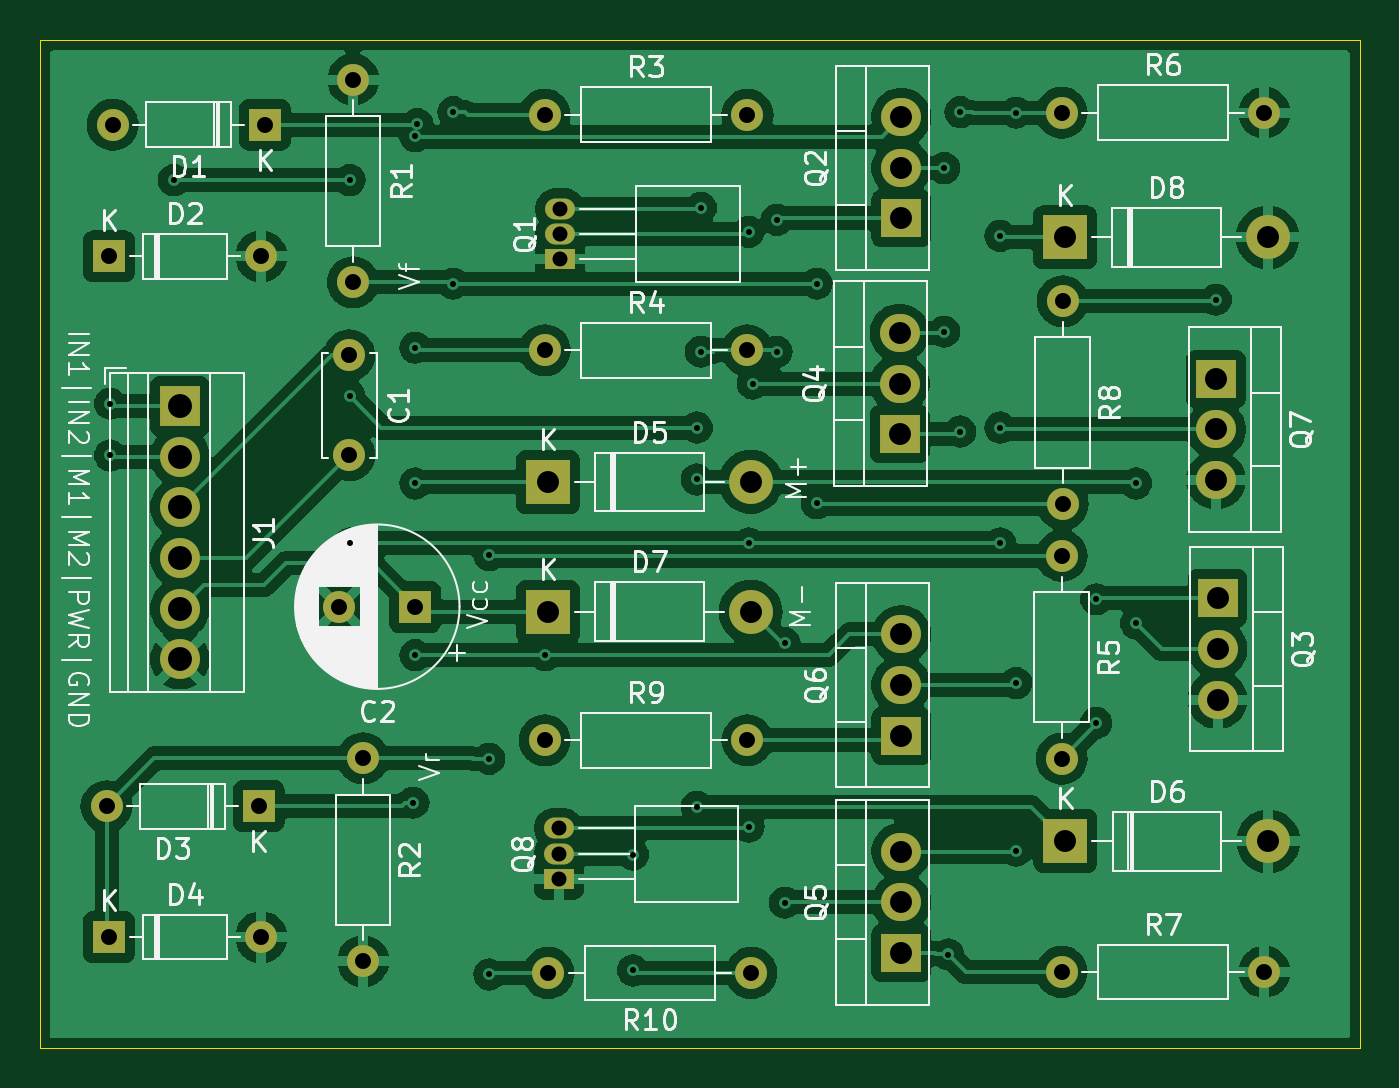
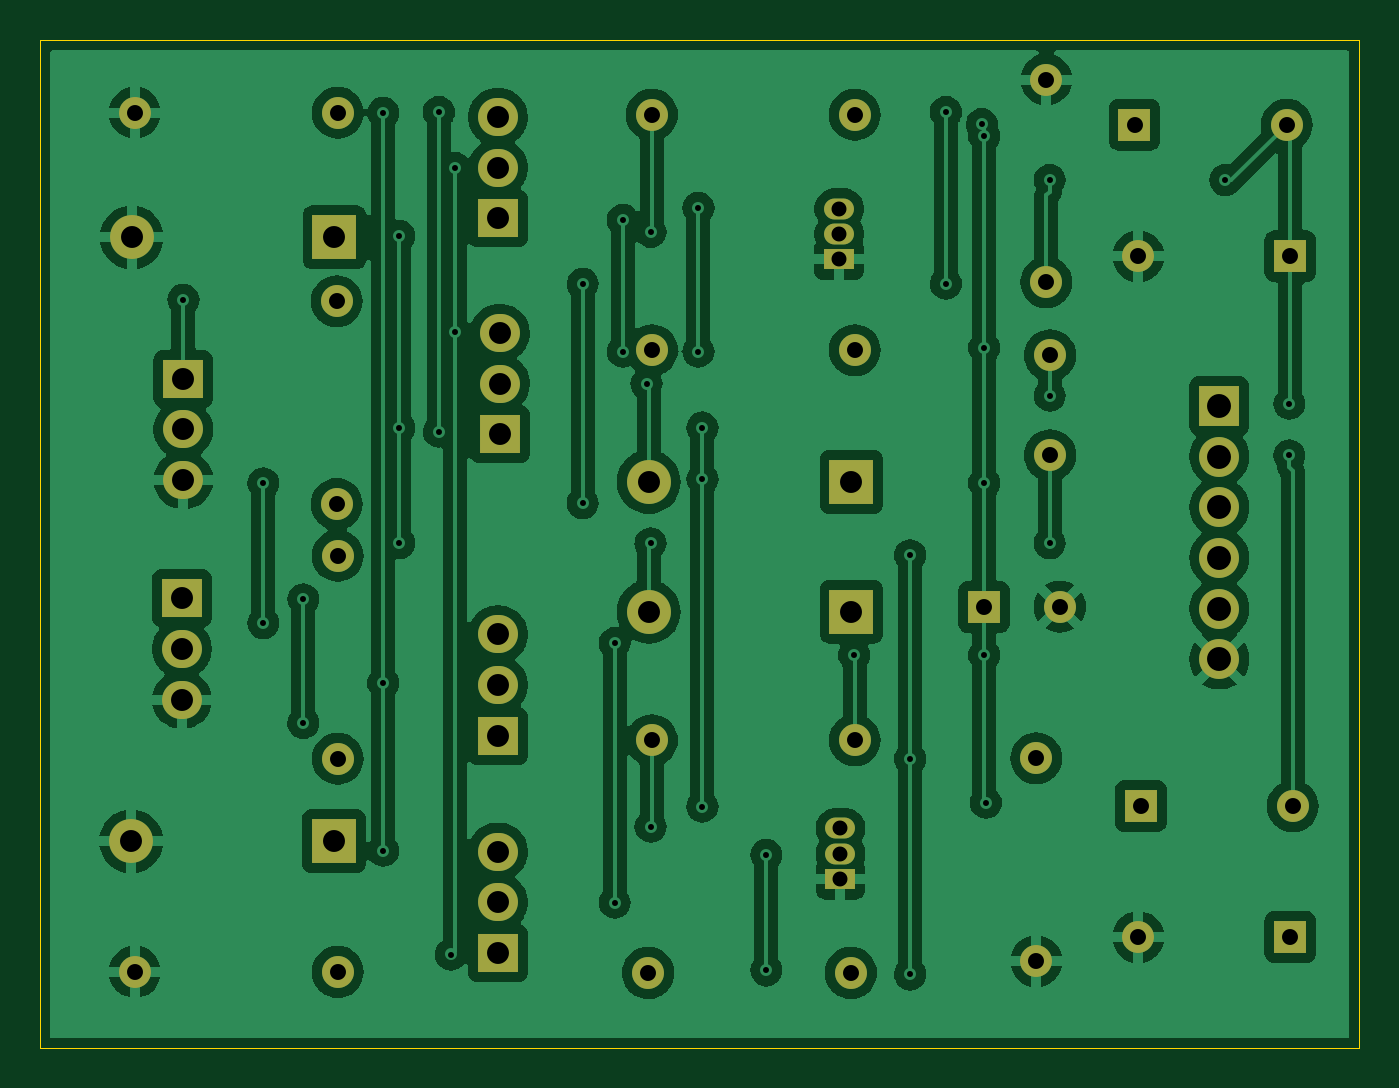
Circuit board: 11 layer files. Board 66.1 x 50.5 mm.
- bottom_copper: h-bridge-B_Cu.gbr (159551 bytes)
- bottom_mask: h-bridge-B_Mask.gbr (3261 bytes)
- paste: h-bridge-B_Paste.gbr (451 bytes)
- bottom_silk: h-bridge-B_Silkscreen.gbr (452 bytes)
- outline: h-bridge-Edge_Cuts.gbr (605 bytes)
- top_copper: h-bridge-F_Cu.gbr (156539 bytes)
- top_mask: h-bridge-F_Mask.gbr (3261 bytes)
- paste: h-bridge-F_Paste.gbr (451 bytes)
- top_silk: h-bridge-F_Silkscreen.gbr (67540 bytes)
- drill: h-bridge-NPTH.drl (265 bytes)
- drill: h-bridge-PTH.drl (2462 bytes)

=== bottom_copper: h-bridge-B_Cu.gbr (159551 bytes, source omitted) ===
=== bottom_mask: h-bridge-B_Mask.gbr ===
%TF.GenerationSoftware,KiCad,Pcbnew,8.0.8*%
%TF.CreationDate,2025-03-29T12:35:08-04:00*%
%TF.ProjectId,h-bridge,682d6272-6964-4676-952e-6b696361645f,rev?*%
%TF.SameCoordinates,Original*%
%TF.FileFunction,Soldermask,Bot*%
%TF.FilePolarity,Negative*%
%FSLAX46Y46*%
G04 Gerber Fmt 4.6, Leading zero omitted, Abs format (unit mm)*
G04 Created by KiCad (PCBNEW 8.0.8) date 2025-03-29 12:35:08*
%MOMM*%
%LPD*%
G01*
G04 APERTURE LIST*
%ADD10C,1.600000*%
%ADD11R,1.600000X1.600000*%
%ADD12O,1.600000X1.600000*%
%ADD13R,2.000000X1.905000*%
%ADD14O,2.000000X1.905000*%
%ADD15R,2.000000X2.000000*%
%ADD16C,2.000000*%
%ADD17R,1.500000X1.050000*%
%ADD18O,1.500000X1.050000*%
%ADD19R,2.200000X2.200000*%
%ADD20O,2.200000X2.200000*%
G04 APERTURE END LIST*
D10*
%TO.C,C2*%
X109889698Y-97375000D03*
D11*
X113689698Y-97375000D03*
%TD*%
D10*
%TO.C,R6*%
X146075000Y-72625000D03*
D12*
X156235000Y-72625000D03*
%TD*%
D13*
%TO.C,Q6*%
X138045000Y-103845000D03*
D14*
X138045000Y-101305000D03*
X138045000Y-98765000D03*
%TD*%
D10*
%TO.C,R9*%
X120175000Y-104075000D03*
D12*
X130335000Y-104075000D03*
%TD*%
%TO.C,R10*%
X120365000Y-115725000D03*
D10*
X130525000Y-115725000D03*
%TD*%
D14*
%TO.C,Q4*%
X137955000Y-83655000D03*
X137955000Y-86195000D03*
D13*
X137955000Y-88735000D03*
%TD*%
%TO.C,Q3*%
X153885000Y-96955000D03*
D14*
X153885000Y-99495000D03*
X153885000Y-102035000D03*
%TD*%
D15*
%TO.C,J1*%
X101905000Y-87315000D03*
D16*
X101905000Y-89855000D03*
X101905000Y-92395000D03*
X101905000Y-94935000D03*
X101905000Y-97475000D03*
X101905000Y-100015000D03*
%TD*%
D10*
%TO.C,R7*%
X146075000Y-115675000D03*
D12*
X156235000Y-115675000D03*
%TD*%
D13*
%TO.C,Q7*%
X153805000Y-85955000D03*
D14*
X153805000Y-88495000D03*
X153805000Y-91035000D03*
%TD*%
D12*
%TO.C,R3*%
X130335000Y-72725000D03*
D10*
X120175000Y-72725000D03*
%TD*%
D12*
%TO.C,R4*%
X130335000Y-84525000D03*
D10*
X120175000Y-84525000D03*
%TD*%
D11*
%TO.C,D2*%
X98345000Y-79825000D03*
D12*
X105965000Y-79825000D03*
%TD*%
D10*
%TO.C,R1*%
X110575000Y-81125000D03*
D12*
X110575000Y-70965000D03*
%TD*%
%TO.C,D4*%
X105965000Y-113925000D03*
D11*
X98345000Y-113925000D03*
%TD*%
D10*
%TO.C,R5*%
X146075000Y-94825000D03*
D12*
X146075000Y-104985000D03*
%TD*%
D10*
%TO.C,R2*%
X111075000Y-104975000D03*
D12*
X111075000Y-115135000D03*
%TD*%
%TO.C,R8*%
X146125000Y-92235000D03*
D10*
X146125000Y-82075000D03*
%TD*%
%TO.C,C1*%
X110385000Y-84785000D03*
X110385000Y-89785000D03*
%TD*%
D11*
%TO.C,D3*%
X105845000Y-107375000D03*
D12*
X98225000Y-107375000D03*
%TD*%
D11*
%TO.C,D1*%
X106155000Y-73225000D03*
D12*
X98535000Y-73225000D03*
%TD*%
D13*
%TO.C,Q5*%
X138045000Y-114725000D03*
D14*
X138045000Y-112185000D03*
X138045000Y-109645000D03*
%TD*%
D17*
%TO.C,Q8*%
X120885000Y-111025000D03*
D18*
X120885000Y-109755000D03*
X120885000Y-108485000D03*
%TD*%
%TO.C,Q1*%
X120945000Y-77435000D03*
X120945000Y-78705000D03*
D17*
X120945000Y-79975000D03*
%TD*%
D13*
%TO.C,Q2*%
X138045000Y-77925000D03*
D14*
X138045000Y-75385000D03*
X138045000Y-72845000D03*
%TD*%
D19*
%TO.C,D8*%
X146235000Y-78875000D03*
D20*
X156395000Y-78875000D03*
%TD*%
D19*
%TO.C,D7*%
X120335000Y-97625000D03*
D20*
X130495000Y-97625000D03*
%TD*%
%TO.C,D6*%
X156425000Y-109125000D03*
D19*
X146265000Y-109125000D03*
%TD*%
D20*
%TO.C,D5*%
X130495000Y-91125000D03*
D19*
X120335000Y-91125000D03*
%TD*%
M02*

=== paste: h-bridge-B_Paste.gbr ===
%TF.GenerationSoftware,KiCad,Pcbnew,8.0.8*%
%TF.CreationDate,2025-03-29T12:35:08-04:00*%
%TF.ProjectId,h-bridge,682d6272-6964-4676-952e-6b696361645f,rev?*%
%TF.SameCoordinates,Original*%
%TF.FileFunction,Paste,Bot*%
%TF.FilePolarity,Positive*%
%FSLAX46Y46*%
G04 Gerber Fmt 4.6, Leading zero omitted, Abs format (unit mm)*
G04 Created by KiCad (PCBNEW 8.0.8) date 2025-03-29 12:35:08*
%MOMM*%
%LPD*%
G01*
G04 APERTURE LIST*
G04 APERTURE END LIST*
M02*

=== bottom_silk: h-bridge-B_Silkscreen.gbr ===
%TF.GenerationSoftware,KiCad,Pcbnew,8.0.8*%
%TF.CreationDate,2025-03-29T12:35:08-04:00*%
%TF.ProjectId,h-bridge,682d6272-6964-4676-952e-6b696361645f,rev?*%
%TF.SameCoordinates,Original*%
%TF.FileFunction,Legend,Bot*%
%TF.FilePolarity,Positive*%
%FSLAX46Y46*%
G04 Gerber Fmt 4.6, Leading zero omitted, Abs format (unit mm)*
G04 Created by KiCad (PCBNEW 8.0.8) date 2025-03-29 12:35:08*
%MOMM*%
%LPD*%
G01*
G04 APERTURE LIST*
G04 APERTURE END LIST*
M02*

=== outline: h-bridge-Edge_Cuts.gbr ===
%TF.GenerationSoftware,KiCad,Pcbnew,8.0.8*%
%TF.CreationDate,2025-03-29T12:35:08-04:00*%
%TF.ProjectId,h-bridge,682d6272-6964-4676-952e-6b696361645f,rev?*%
%TF.SameCoordinates,Original*%
%TF.FileFunction,Profile,NP*%
%FSLAX46Y46*%
G04 Gerber Fmt 4.6, Leading zero omitted, Abs format (unit mm)*
G04 Created by KiCad (PCBNEW 8.0.8) date 2025-03-29 12:35:08*
%MOMM*%
%LPD*%
G01*
G04 APERTURE LIST*
%TA.AperFunction,Profile*%
%ADD10C,0.050000*%
%TD*%
G04 APERTURE END LIST*
D10*
X94900000Y-69000000D02*
X161000000Y-69000000D01*
X161000000Y-119500000D01*
X94900000Y-119500000D01*
X94900000Y-69000000D01*
M02*

=== top_copper: h-bridge-F_Cu.gbr (156539 bytes, source omitted) ===
=== top_mask: h-bridge-F_Mask.gbr ===
%TF.GenerationSoftware,KiCad,Pcbnew,8.0.8*%
%TF.CreationDate,2025-03-29T12:35:08-04:00*%
%TF.ProjectId,h-bridge,682d6272-6964-4676-952e-6b696361645f,rev?*%
%TF.SameCoordinates,Original*%
%TF.FileFunction,Soldermask,Top*%
%TF.FilePolarity,Negative*%
%FSLAX46Y46*%
G04 Gerber Fmt 4.6, Leading zero omitted, Abs format (unit mm)*
G04 Created by KiCad (PCBNEW 8.0.8) date 2025-03-29 12:35:08*
%MOMM*%
%LPD*%
G01*
G04 APERTURE LIST*
%ADD10C,1.600000*%
%ADD11R,1.600000X1.600000*%
%ADD12O,1.600000X1.600000*%
%ADD13R,2.000000X1.905000*%
%ADD14O,2.000000X1.905000*%
%ADD15R,2.000000X2.000000*%
%ADD16C,2.000000*%
%ADD17R,1.500000X1.050000*%
%ADD18O,1.500000X1.050000*%
%ADD19R,2.200000X2.200000*%
%ADD20O,2.200000X2.200000*%
G04 APERTURE END LIST*
D10*
%TO.C,C2*%
X109889698Y-97375000D03*
D11*
X113689698Y-97375000D03*
%TD*%
D10*
%TO.C,R6*%
X146075000Y-72625000D03*
D12*
X156235000Y-72625000D03*
%TD*%
D13*
%TO.C,Q6*%
X138045000Y-103845000D03*
D14*
X138045000Y-101305000D03*
X138045000Y-98765000D03*
%TD*%
D10*
%TO.C,R9*%
X120175000Y-104075000D03*
D12*
X130335000Y-104075000D03*
%TD*%
%TO.C,R10*%
X120365000Y-115725000D03*
D10*
X130525000Y-115725000D03*
%TD*%
D14*
%TO.C,Q4*%
X137955000Y-83655000D03*
X137955000Y-86195000D03*
D13*
X137955000Y-88735000D03*
%TD*%
%TO.C,Q3*%
X153885000Y-96955000D03*
D14*
X153885000Y-99495000D03*
X153885000Y-102035000D03*
%TD*%
D15*
%TO.C,J1*%
X101905000Y-87315000D03*
D16*
X101905000Y-89855000D03*
X101905000Y-92395000D03*
X101905000Y-94935000D03*
X101905000Y-97475000D03*
X101905000Y-100015000D03*
%TD*%
D10*
%TO.C,R7*%
X146075000Y-115675000D03*
D12*
X156235000Y-115675000D03*
%TD*%
D13*
%TO.C,Q7*%
X153805000Y-85955000D03*
D14*
X153805000Y-88495000D03*
X153805000Y-91035000D03*
%TD*%
D12*
%TO.C,R3*%
X130335000Y-72725000D03*
D10*
X120175000Y-72725000D03*
%TD*%
D12*
%TO.C,R4*%
X130335000Y-84525000D03*
D10*
X120175000Y-84525000D03*
%TD*%
D11*
%TO.C,D2*%
X98345000Y-79825000D03*
D12*
X105965000Y-79825000D03*
%TD*%
D10*
%TO.C,R1*%
X110575000Y-81125000D03*
D12*
X110575000Y-70965000D03*
%TD*%
%TO.C,D4*%
X105965000Y-113925000D03*
D11*
X98345000Y-113925000D03*
%TD*%
D10*
%TO.C,R5*%
X146075000Y-94825000D03*
D12*
X146075000Y-104985000D03*
%TD*%
D10*
%TO.C,R2*%
X111075000Y-104975000D03*
D12*
X111075000Y-115135000D03*
%TD*%
%TO.C,R8*%
X146125000Y-92235000D03*
D10*
X146125000Y-82075000D03*
%TD*%
%TO.C,C1*%
X110385000Y-84785000D03*
X110385000Y-89785000D03*
%TD*%
D11*
%TO.C,D3*%
X105845000Y-107375000D03*
D12*
X98225000Y-107375000D03*
%TD*%
D11*
%TO.C,D1*%
X106155000Y-73225000D03*
D12*
X98535000Y-73225000D03*
%TD*%
D13*
%TO.C,Q5*%
X138045000Y-114725000D03*
D14*
X138045000Y-112185000D03*
X138045000Y-109645000D03*
%TD*%
D17*
%TO.C,Q8*%
X120885000Y-111025000D03*
D18*
X120885000Y-109755000D03*
X120885000Y-108485000D03*
%TD*%
%TO.C,Q1*%
X120945000Y-77435000D03*
X120945000Y-78705000D03*
D17*
X120945000Y-79975000D03*
%TD*%
D13*
%TO.C,Q2*%
X138045000Y-77925000D03*
D14*
X138045000Y-75385000D03*
X138045000Y-72845000D03*
%TD*%
D19*
%TO.C,D8*%
X146235000Y-78875000D03*
D20*
X156395000Y-78875000D03*
%TD*%
D19*
%TO.C,D7*%
X120335000Y-97625000D03*
D20*
X130495000Y-97625000D03*
%TD*%
%TO.C,D6*%
X156425000Y-109125000D03*
D19*
X146265000Y-109125000D03*
%TD*%
D20*
%TO.C,D5*%
X130495000Y-91125000D03*
D19*
X120335000Y-91125000D03*
%TD*%
M02*

=== paste: h-bridge-F_Paste.gbr ===
%TF.GenerationSoftware,KiCad,Pcbnew,8.0.8*%
%TF.CreationDate,2025-03-29T12:35:08-04:00*%
%TF.ProjectId,h-bridge,682d6272-6964-4676-952e-6b696361645f,rev?*%
%TF.SameCoordinates,Original*%
%TF.FileFunction,Paste,Top*%
%TF.FilePolarity,Positive*%
%FSLAX46Y46*%
G04 Gerber Fmt 4.6, Leading zero omitted, Abs format (unit mm)*
G04 Created by KiCad (PCBNEW 8.0.8) date 2025-03-29 12:35:08*
%MOMM*%
%LPD*%
G01*
G04 APERTURE LIST*
G04 APERTURE END LIST*
M02*

=== top_silk: h-bridge-F_Silkscreen.gbr (67540 bytes, source omitted) ===
=== drill: h-bridge-NPTH.drl ===
M48
; DRILL file {KiCad 8.0.8} date 2025-03-29T12:35:14-0400
; FORMAT={-:-/ absolute / inch / decimal}
; #@! TF.CreationDate,2025-03-29T12:35:14-04:00
; #@! TF.GenerationSoftware,Kicad,Pcbnew,8.0.8
; #@! TF.FileFunction,NonPlated,1,2,NPTH
FMAT,2
INCH
%
G90
G05
M30

=== drill: h-bridge-PTH.drl ===
M48
; DRILL file {KiCad 8.0.8} date 2025-03-29T12:35:14-0400
; FORMAT={-:-/ absolute / inch / decimal}
; #@! TF.CreationDate,2025-03-29T12:35:14-04:00
; #@! TF.GenerationSoftware,Kicad,Pcbnew,8.0.8
; #@! TF.FileFunction,Plated,1,2,PTH
FMAT,2
INCH
; #@! TA.AperFunction,Plated,PTH,ViaDrill
T1C0.0118
; #@! TA.AperFunction,Plated,PTH,ComponentDrill
T2C0.0295
; #@! TA.AperFunction,Plated,PTH,ComponentDrill
T3C0.0315
; #@! TA.AperFunction,Plated,PTH,ComponentDrill
T4C0.0433
; #@! TA.AperFunction,Plated,PTH,ComponentDrill
T5C0.0472
%
G90
G05
T1
X3.874Y-3.4331
X3.874Y-3.5354
X4.0Y-2.9921
X4.3465Y-2.9921
X4.3465Y-3.4173
X4.3465Y-3.7087
X4.4724Y-4.2205
X4.476Y-2.9055
X4.476Y-3.3228
X4.476Y-3.5906
X4.476Y-3.9291
X4.4803Y-2.8819
X4.5512Y-2.8583
X4.5512Y-3.1969
X4.622Y-3.7323
X4.622Y-4.1339
X4.622Y-4.5591
X4.7323Y-3.9291
X4.9055Y-4.3228
X4.9055Y-4.5512
X5.0315Y-3.4803
X5.0315Y-3.5827
X5.0315Y-4.2283
X5.0394Y-3.0472
X5.0394Y-3.3307
X5.1339Y-3.0945
X5.1339Y-3.7087
X5.1339Y-4.2677
X5.1417Y-3.3937
X5.189Y-3.0709
X5.189Y-3.3307
X5.2047Y-3.9055
X5.2047Y-4.4173
X5.2677Y-3.1969
X5.2677Y-3.6299
X5.5197Y-2.9685
X5.5197Y-3.2913
X5.5276Y-4.5197
X5.5512Y-2.8583
X5.5512Y-3.4882
X5.6299Y-3.1024
X5.6299Y-3.4803
X5.6299Y-3.7087
X5.6614Y-2.8593
X5.6614Y-3.9843
X5.6614Y-4.315
X5.8189Y-3.8189
X5.8189Y-4.063
X5.8976Y-3.5906
X5.8976Y-3.8661
X6.0551Y-3.2283
T2
X4.7593Y-4.2711
X4.7593Y-4.3211
X4.7593Y-4.3711
X4.7616Y-3.0486
X4.7616Y-3.0986
X4.7616Y-3.1486
T3
X3.8671Y-4.2274
X3.8719Y-3.1427
X3.8719Y-4.4852
X3.8793Y-2.8829
X4.1671Y-4.2274
X4.1719Y-3.1427
X4.1719Y-4.4852
X4.1793Y-2.8829
X4.3264Y-3.8337
X4.3459Y-3.338
X4.3459Y-3.5348
X4.3533Y-2.7939
X4.3533Y-3.1939
X4.373Y-4.1329
X4.373Y-4.5329
X4.476Y-3.8337
X4.7313Y-2.8632
X4.7313Y-3.3278
X4.7313Y-4.0974
X4.7388Y-4.5561
X5.1313Y-2.8632
X5.1313Y-3.3278
X5.1313Y-4.0974
X5.1388Y-4.5561
X5.751Y-2.8593
X5.751Y-3.7333
X5.751Y-4.1333
X5.751Y-4.5541
X5.753Y-3.2313
X5.753Y-3.6313
X6.151Y-2.8593
X6.151Y-4.5541
T4
X4.7376Y-3.5876
X4.7376Y-3.8435
X5.1376Y-3.5876
X5.1376Y-3.8435
X5.4313Y-3.2935
X5.4313Y-3.3935
X5.4313Y-3.4935
X5.4348Y-2.8679
X5.4348Y-2.9679
X5.4348Y-3.0679
X5.4348Y-3.8884
X5.4348Y-3.9884
X5.4348Y-4.0884
X5.4348Y-4.3167
X5.4348Y-4.4167
X5.4348Y-4.5167
X5.7573Y-3.1053
X5.7585Y-4.2963
X6.0553Y-3.3841
X6.0553Y-3.4841
X6.0553Y-3.5841
X6.0585Y-3.8171
X6.0585Y-3.9171
X6.0585Y-4.0171
X6.1573Y-3.1053
X6.1585Y-4.2963
T5
X4.012Y-3.4376
X4.012Y-3.5376
X4.012Y-3.6376
X4.012Y-3.7376
X4.012Y-3.8376
X4.012Y-3.9376
M30

